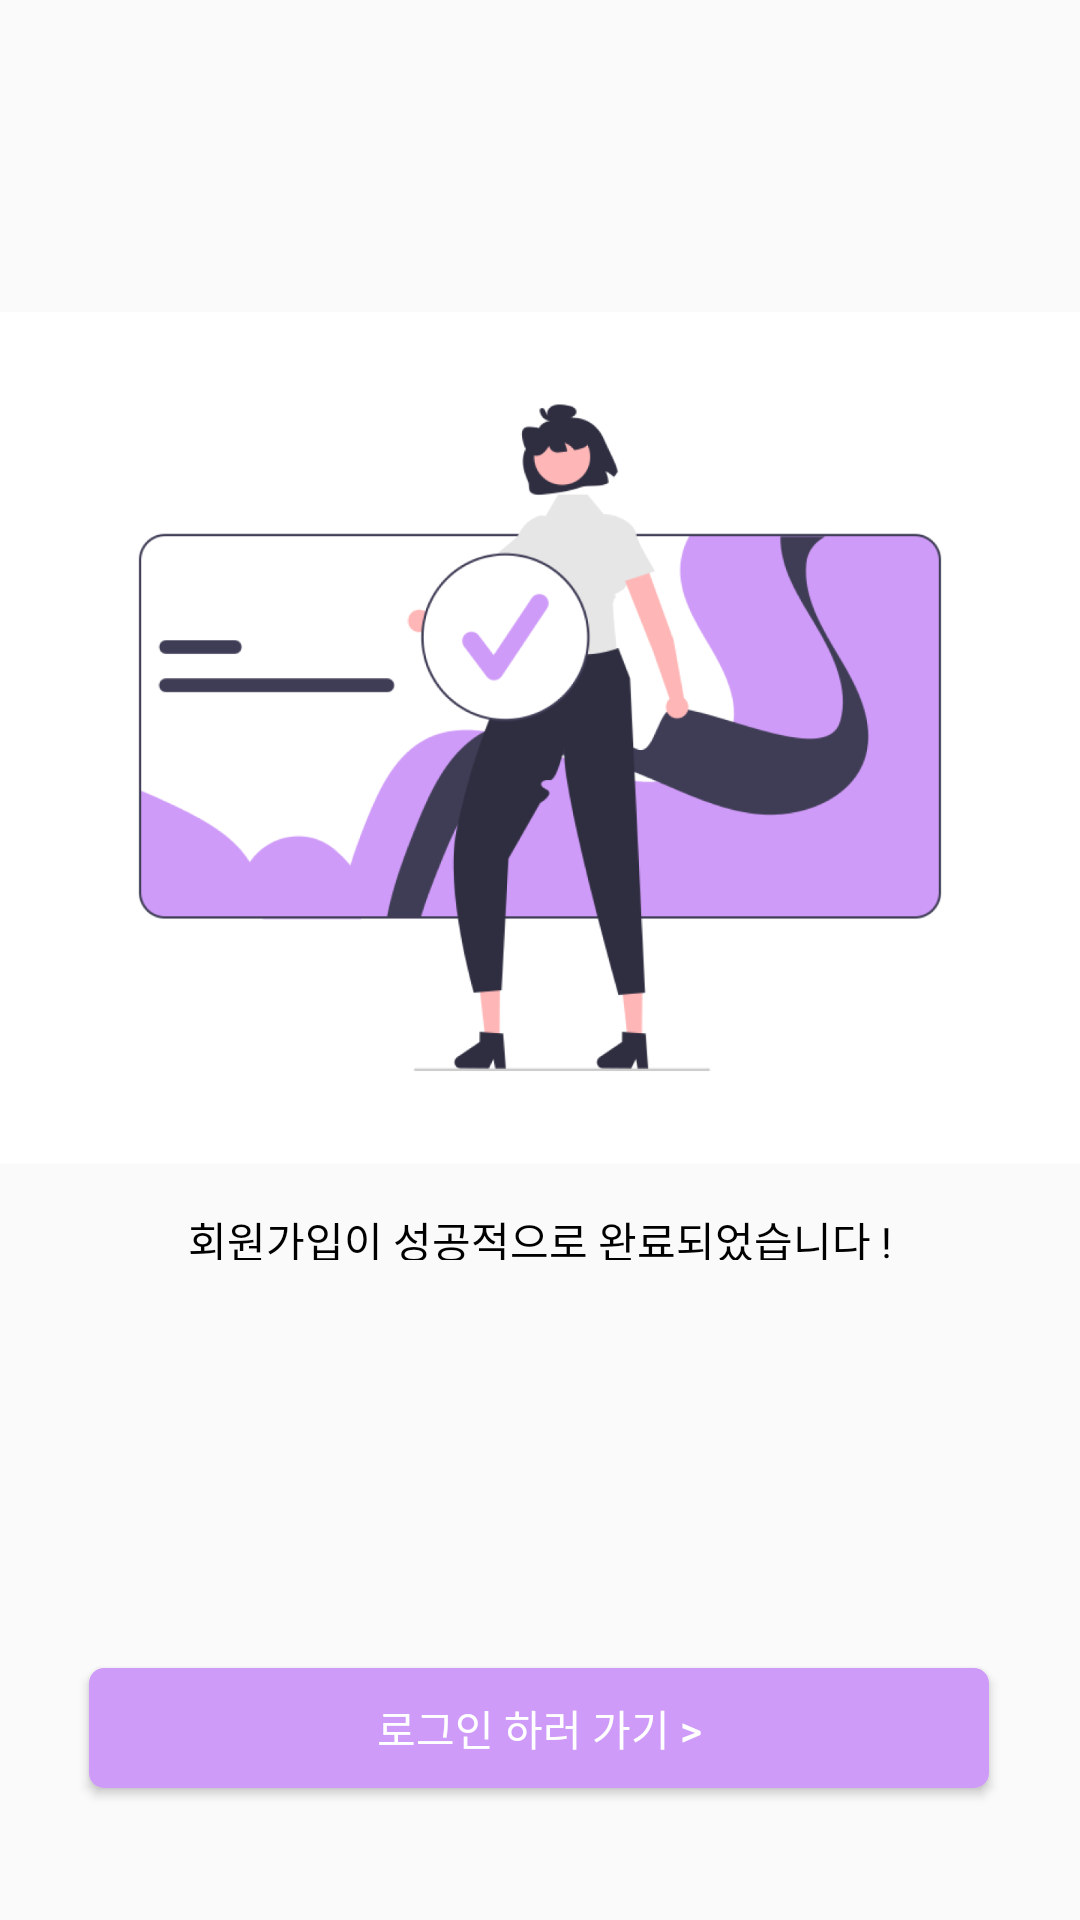

Layout XML and referenced resources for this Android screen:
<!-- AndroidManifest.xml: application theme Theme.SMUP -->
<!-- res/layout/activity_makeid_finish.xml -->
<?xml version="1.0" encoding="utf-8"?>
<androidx.constraintlayout.widget.ConstraintLayout xmlns:android="http://schemas.android.com/apk/res/android"
    xmlns:app="http://schemas.android.com/apk/res-auto"
    xmlns:tools="http://schemas.android.com/tools"
    android:layout_width="match_parent"
    android:layout_height="match_parent"
    tools:context=".feature.makeid.MakeidFinishActivity">

    <ImageView
        android:id="@+id/imageView6"
        android:layout_width="360dp"
        android:layout_height="284dp"
        android:layout_marginTop="104dp"
        android:background="@drawable/makeid_image"
        app:layout_constraintEnd_toEndOf="parent"
        app:layout_constraintStart_toStartOf="parent"
        app:layout_constraintTop_toTopOf="parent" />

    <TextView
        android:layout_width="wrap_content"
        android:layout_height="17dp"
        android:layout_marginTop="15dp"
        android:fontFamily="@font/inter_semibold"
        android:gravity="center"
        android:includeFontPadding="false"
        android:text="회원가입이 성공적으로 완료되었습니다 !"
        android:textColor="@color/black"
        android:textSize="14dp"
        app:layout_constraintEnd_toEndOf="parent"
        app:layout_constraintStart_toStartOf="parent"
        app:layout_constraintTop_toBottomOf="@+id/imageView6" />

    <Button
        android:id="@+id/btn"
        android:layout_width="300dp"
        android:layout_height="40dp"
        android:layout_marginBottom="44dp"
        android:background="@drawable/make_id_btn"
        android:text="로그인 하러 가기 >"
        android:textColor="@color/white"
        app:layout_constraintBottom_toBottomOf="parent"
        app:layout_constraintEnd_toEndOf="parent"
        app:layout_constraintHorizontal_bias="0.495"
        app:layout_constraintStart_toStartOf="parent" />

</androidx.constraintlayout.widget.ConstraintLayout>
<!-- resources referenced by this layout -->
<resources>
  <color name="black">#FF000000</color>
  <color name="white">#FFFFFFFF</color>
  <!-- drawable make_id_btn (drawable) -->
  <?xml version="1.0" encoding="utf-8"?>
  <selector xmlns:android="http://schemas.android.com/apk/res/android">
      <item android:state_pressed="true">
          <shape>
              <corners android:radius="5dp"/>
              <solid android:color="#E3C8F9"/>
          </shape>
      </item>
  
      <item android:state_pressed="false">
          <shape>
              <corners android:radius="5dp"/>
              <solid android:color="#CF9BF8"/>
          </shape>
      </item>
  </selector>
  <!-- drawable makeid_image: png bitmap (drawable, 97832 bytes) -->
  <style name="Theme.SMUP" parent="Theme.AppCompat.Light.NoActionBar">
          
          <item name="colorPrimary">@color/purple_500</item>
          <item name="colorPrimaryVariant">@color/purple_700</item>
          <item name="colorOnPrimary">@color/white</item>
          
          <item name="colorSecondary">@color/teal_200</item>
          <item name="colorSecondaryVariant">@color/teal_700</item>
          <item name="colorOnSecondary">@color/black</item>
          
          <item name="android:statusBarColor">#ffffff</item>
          <item name="android:windowLightStatusBar">true</item>
          
      </style>
  <color name="purple_500">#FF6200EE</color>
  <color name="purple_700">#FF3700B3</color>
  <color name="teal_200">#FF03DAC5</color>
  <color name="teal_700">#FF018786</color>
</resources>
